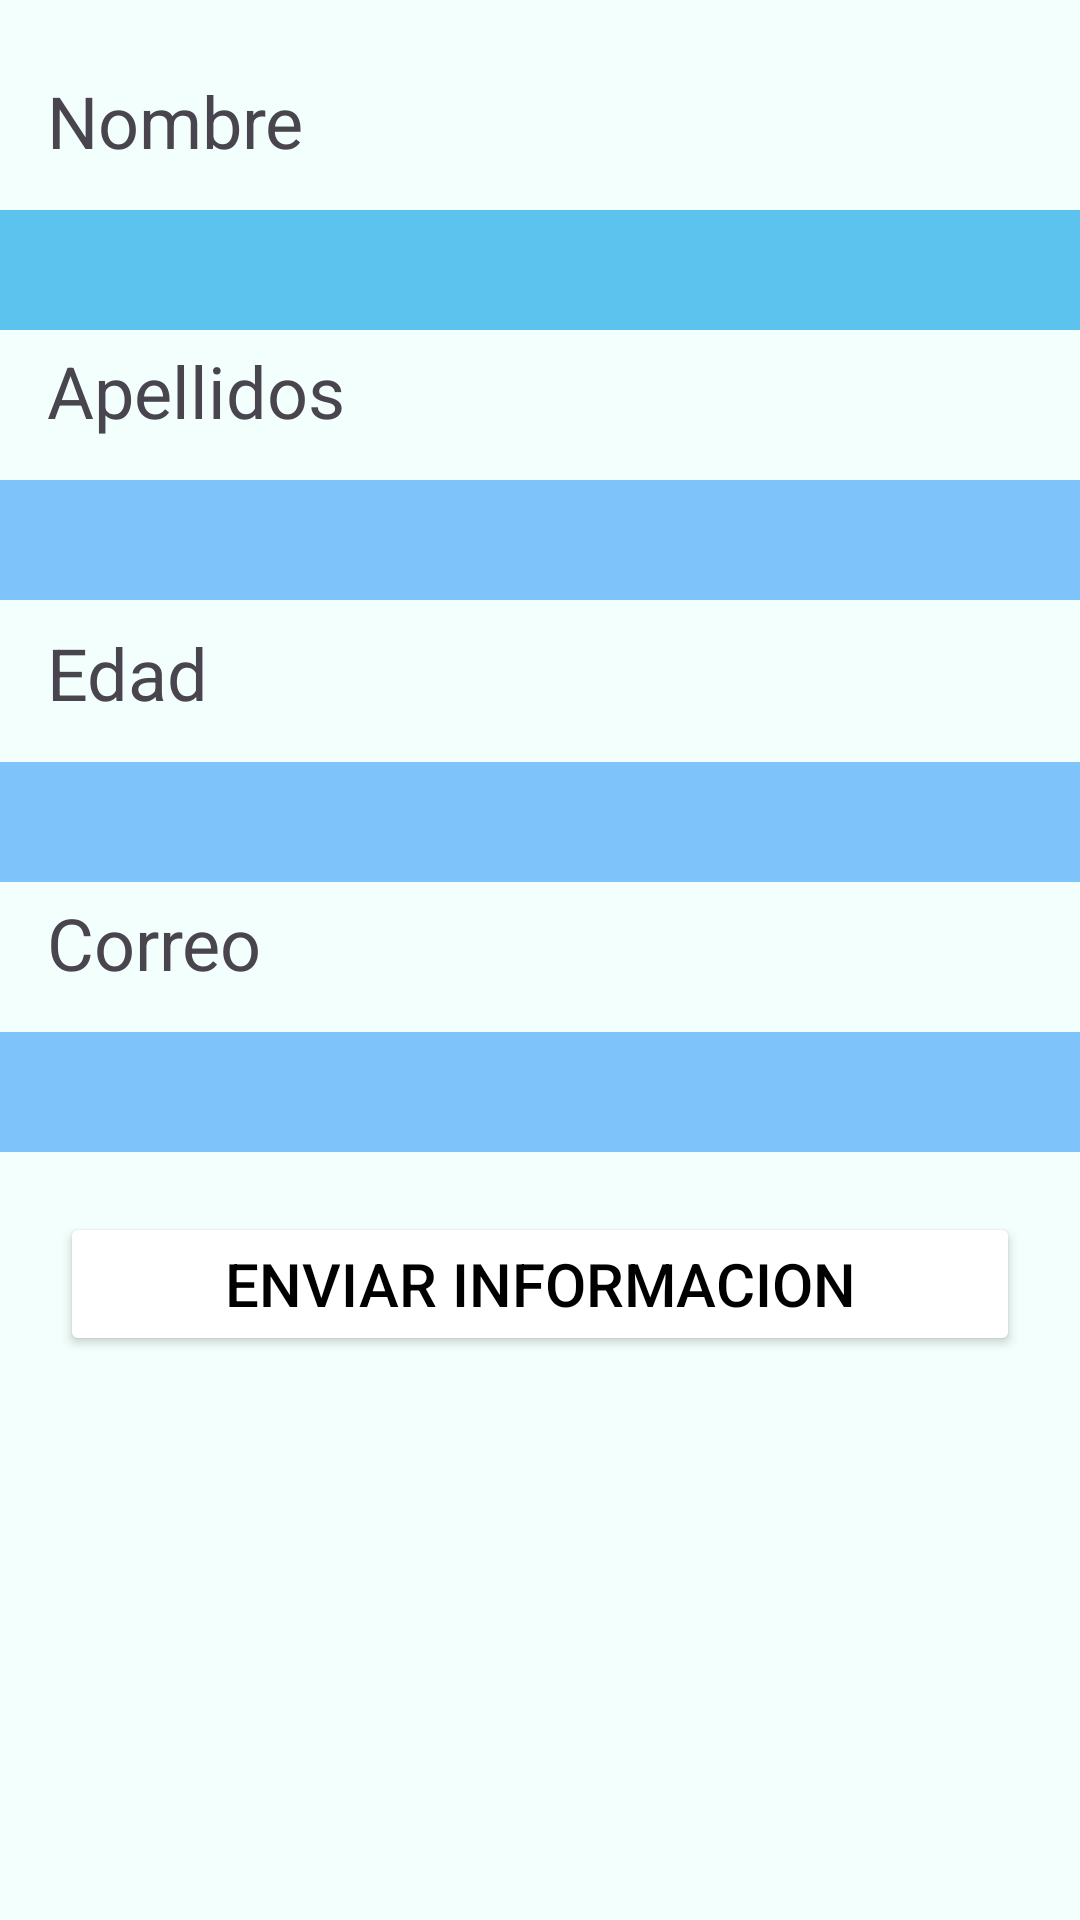

Layout XML and referenced resources for this Android screen:
<!-- AndroidManifest.xml: application theme Theme.Ejercicio2p1 -->
<!-- res/layout/activity_main.xml -->
<?xml version="1.0" encoding="utf-8"?>
<androidx.constraintlayout.widget.ConstraintLayout xmlns:android="http://schemas.android.com/apk/res/android"
    xmlns:app="http://schemas.android.com/apk/res-auto"
    xmlns:tools="http://schemas.android.com/tools"
    android:layout_width="match_parent"
    android:layout_height="match_parent"
    android:background="#F3FFFC"
    tools:context=".MainActivity">

    <TextView
        android:id="@+id/etCorreo"
        android:layout_width="175dp"
        android:layout_height="36dp"
        android:layout_marginTop="4dp"
        android:text="Correo"
        android:textSize="24sp"
        app:layout_constraintEnd_toEndOf="parent"
        app:layout_constraintHorizontal_bias="0.084"
        app:layout_constraintStart_toStartOf="parent"
        app:layout_constraintTop_toBottomOf="@+id/edad" />

    <TextView
        android:id="@+id/etEdad"
        android:layout_width="175dp"
        android:layout_height="36dp"
        android:layout_marginTop="8dp"
        android:text="Edad"
        android:textSize="24sp"
        app:layout_constraintEnd_toEndOf="parent"
        app:layout_constraintHorizontal_bias="0.084"
        app:layout_constraintStart_toStartOf="parent"
        app:layout_constraintTop_toBottomOf="@+id/apellidos" />

    <TextView
        android:id="@+id/etApel"
        android:layout_width="175dp"
        android:layout_height="36dp"
        android:layout_marginTop="4dp"
        android:text="Apellidos"
        android:textSize="24sp"
        app:layout_constraintEnd_toEndOf="parent"
        app:layout_constraintHorizontal_bias="0.084"
        app:layout_constraintStart_toStartOf="parent"
        app:layout_constraintTop_toBottomOf="@+id/nombre" />

    <TextView
        android:id="@+id/etNombre"
        android:layout_width="175dp"
        android:layout_height="36dp"
        android:layout_marginTop="24dp"
        android:text="Nombre"
        android:textSize="24sp"
        app:layout_constraintEnd_toEndOf="parent"
        app:layout_constraintHorizontal_bias="0.084"
        app:layout_constraintStart_toStartOf="parent"
        app:layout_constraintTop_toTopOf="parent" />

    <EditText
        android:id="@+id/nombre"
        android:layout_width="395dp"
        android:layout_height="40dp"
        android:layout_marginStart="10dp"
        android:layout_marginTop="10dp"
        android:layout_marginEnd="10dp"
        android:background="@color/design_default_color_primary_dark"
        android:backgroundTint="#5BC3ED"
        android:backgroundTintMode="src_over"
        android:ems="10"
        android:inputType="text"
        app:layout_constraintEnd_toEndOf="parent"
        app:layout_constraintStart_toStartOf="parent"
        app:layout_constraintTop_toBottomOf="@+id/etNombre" />

    <EditText
        android:id="@+id/apellidos"
        android:layout_width="395dp"
        android:layout_height="40dp"
        android:layout_marginStart="10dp"
        android:layout_marginTop="10dp"
        android:layout_marginEnd="10dp"
        android:background="@color/design_default_color_primary_dark"
        android:backgroundTint="#5BC3ED"
        android:backgroundTintMode="screen"
        android:ems="10"
        android:inputType="text"
        app:layout_constraintEnd_toEndOf="parent"
        app:layout_constraintStart_toStartOf="parent"
        app:layout_constraintTop_toBottomOf="@+id/etApel" />

    <EditText
        android:id="@+id/edad"
        android:layout_width="395dp"
        android:layout_height="40dp"
        android:layout_marginStart="10dp"
        android:layout_marginTop="10dp"
        android:layout_marginEnd="10dp"
        android:background="@color/design_default_color_primary_dark"
        android:backgroundTint="#5BC3ED"
        android:backgroundTintMode="screen"
        android:ems="10"
        android:inputType="number"
        app:layout_constraintEnd_toEndOf="parent"
        app:layout_constraintStart_toStartOf="parent"
        app:layout_constraintTop_toBottomOf="@+id/etEdad" />

    <EditText
        android:id="@+id/correo"
        android:layout_width="395dp"
        android:layout_height="40dp"
        android:layout_marginStart="10dp"
        android:layout_marginTop="10dp"
        android:layout_marginEnd="10dp"
        android:background="@color/design_default_color_primary_dark"
        android:backgroundTint="#5BC3ED"
        android:backgroundTintMode="screen"
        android:ems="10"
        android:inputType="textEmailAddress"
        app:layout_constraintEnd_toEndOf="parent"
        app:layout_constraintStart_toStartOf="parent"
        app:layout_constraintTop_toBottomOf="@+id/etCorreo" />

    <Button
        android:id="@+id/btnEnv"
        android:layout_width="0dp"
        android:layout_height="wrap_content"
        android:layout_marginStart="20dp"
        android:layout_marginTop="20dp"
        android:layout_marginEnd="20dp"
        android:backgroundTint="#FFF172"
        android:backgroundTintMode="screen"
        android:text="@string/btnenviar"
        android:textColor="@color/black"
        android:textSize="20sp"
        app:layout_constraintEnd_toEndOf="parent"
        app:layout_constraintStart_toStartOf="parent"
        app:layout_constraintTop_toBottomOf="@+id/correo" />

</androidx.constraintlayout.widget.ConstraintLayout>
<!-- resources referenced by this layout -->
<resources>
  <string name="btnenviar">Enviar Informacion</string>
  <style name="Theme.Ejercicio2p1" parent="Base.Theme.Ejercicio2p1" />
  <style name="Base.Theme.Ejercicio2p1" parent="Theme.Material3.DayNight.NoActionBar">
          
          
      </style>
  <!-- not gathered from this repository: default colours our renderer supplied (Android Studio template values) -->
  <color name="black">#FF000000</color>
</resources>
